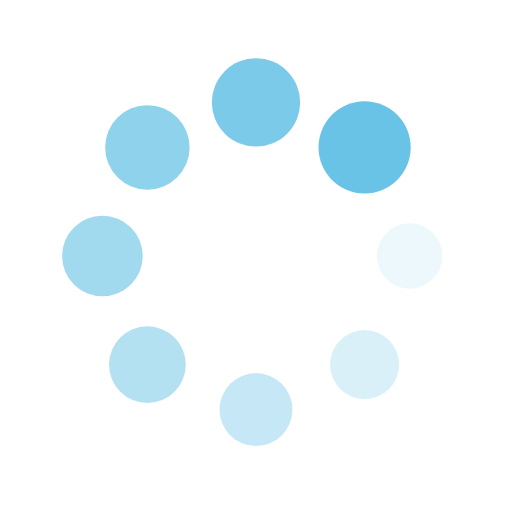
t = 0.00 s
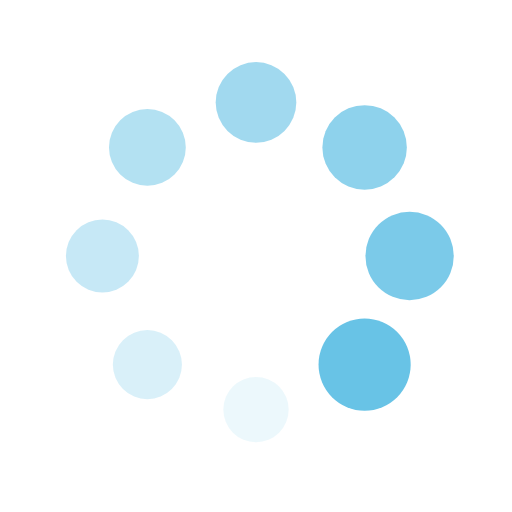
t = 0.25 s
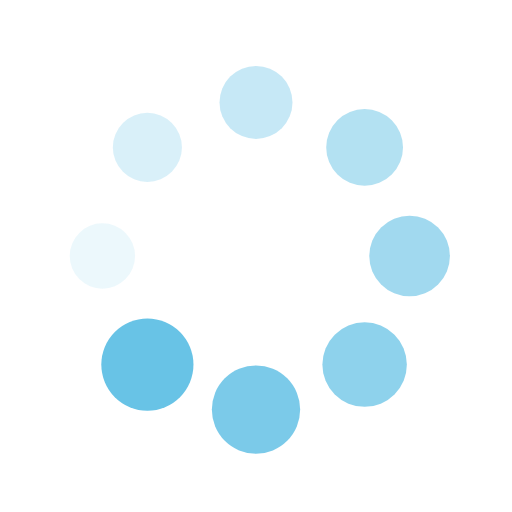
t = 0.50 s
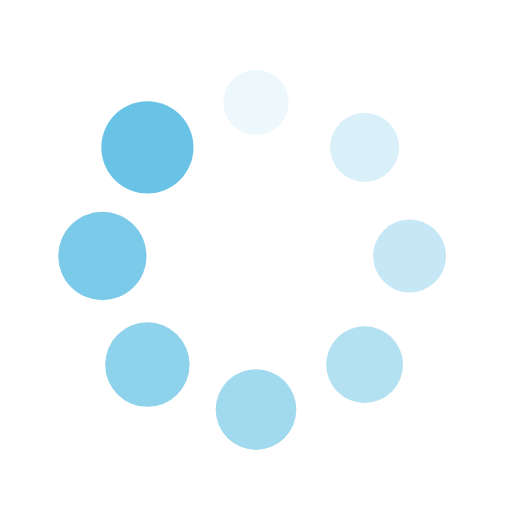
t = 0.75 s

The animated SVG that drew these frames (rendered in a browser with its animation timeline set to each time). Animation: 16 SMIL elements (animate=8,animateTransform=8); one cycle of 1.00 s, repeats indefinitely.

<svg xmlns="http://www.w3.org/2000/svg" viewBox="0 0 100 100" preserveAspectRatio="xMidYMid" width="200" height="200" style="shape-rendering: auto; display: block; background: transparent;" xmlns:xlink="http://www.w3.org/1999/xlink"><g><g transform="translate(80,50)">
<g transform="rotate(0)">
<circle fill-opacity="1" fill="#68c3e6" r="6" cy="0" cx="0">
  <animateTransform repeatCount="indefinite" dur="1s" keyTimes="0;1" values="1.5 1.5;1 1" begin="-0.875s" type="scale" attributeName="transform"></animateTransform>
  <animate begin="-0.875s" values="1;0" repeatCount="indefinite" dur="1s" keyTimes="0;1" attributeName="fill-opacity"></animate>
</circle>
</g>
</g><g transform="translate(71.21320343559643,71.21320343559643)">
<g transform="rotate(45)">
<circle fill-opacity="0.875" fill="#68c3e6" r="6" cy="0" cx="0">
  <animateTransform repeatCount="indefinite" dur="1s" keyTimes="0;1" values="1.5 1.5;1 1" begin="-0.75s" type="scale" attributeName="transform"></animateTransform>
  <animate begin="-0.75s" values="1;0" repeatCount="indefinite" dur="1s" keyTimes="0;1" attributeName="fill-opacity"></animate>
</circle>
</g>
</g><g transform="translate(50,80)">
<g transform="rotate(90)">
<circle fill-opacity="0.75" fill="#68c3e6" r="6" cy="0" cx="0">
  <animateTransform repeatCount="indefinite" dur="1s" keyTimes="0;1" values="1.5 1.5;1 1" begin="-0.625s" type="scale" attributeName="transform"></animateTransform>
  <animate begin="-0.625s" values="1;0" repeatCount="indefinite" dur="1s" keyTimes="0;1" attributeName="fill-opacity"></animate>
</circle>
</g>
</g><g transform="translate(28.786796564403577,71.21320343559643)">
<g transform="rotate(135)">
<circle fill-opacity="0.625" fill="#68c3e6" r="6" cy="0" cx="0">
  <animateTransform repeatCount="indefinite" dur="1s" keyTimes="0;1" values="1.5 1.5;1 1" begin="-0.5s" type="scale" attributeName="transform"></animateTransform>
  <animate begin="-0.5s" values="1;0" repeatCount="indefinite" dur="1s" keyTimes="0;1" attributeName="fill-opacity"></animate>
</circle>
</g>
</g><g transform="translate(20,50.00000000000001)">
<g transform="rotate(180)">
<circle fill-opacity="0.5" fill="#68c3e6" r="6" cy="0" cx="0">
  <animateTransform repeatCount="indefinite" dur="1s" keyTimes="0;1" values="1.5 1.5;1 1" begin="-0.375s" type="scale" attributeName="transform"></animateTransform>
  <animate begin="-0.375s" values="1;0" repeatCount="indefinite" dur="1s" keyTimes="0;1" attributeName="fill-opacity"></animate>
</circle>
</g>
</g><g transform="translate(28.78679656440357,28.786796564403577)">
<g transform="rotate(225)">
<circle fill-opacity="0.375" fill="#68c3e6" r="6" cy="0" cx="0">
  <animateTransform repeatCount="indefinite" dur="1s" keyTimes="0;1" values="1.5 1.5;1 1" begin="-0.25s" type="scale" attributeName="transform"></animateTransform>
  <animate begin="-0.25s" values="1;0" repeatCount="indefinite" dur="1s" keyTimes="0;1" attributeName="fill-opacity"></animate>
</circle>
</g>
</g><g transform="translate(49.99999999999999,20)">
<g transform="rotate(270)">
<circle fill-opacity="0.25" fill="#68c3e6" r="6" cy="0" cx="0">
  <animateTransform repeatCount="indefinite" dur="1s" keyTimes="0;1" values="1.5 1.5;1 1" begin="-0.125s" type="scale" attributeName="transform"></animateTransform>
  <animate begin="-0.125s" values="1;0" repeatCount="indefinite" dur="1s" keyTimes="0;1" attributeName="fill-opacity"></animate>
</circle>
</g>
</g><g transform="translate(71.21320343559643,28.78679656440357)">
<g transform="rotate(315)">
<circle fill-opacity="0.125" fill="#68c3e6" r="6" cy="0" cx="0">
  <animateTransform repeatCount="indefinite" dur="1s" keyTimes="0;1" values="1.5 1.5;1 1" begin="0s" type="scale" attributeName="transform"></animateTransform>
  <animate begin="0s" values="1;0" repeatCount="indefinite" dur="1s" keyTimes="0;1" attributeName="fill-opacity"></animate>
</circle>
</g>
</g><g></g></g><!-- [ldio] generated by https://loading.io --></svg>
